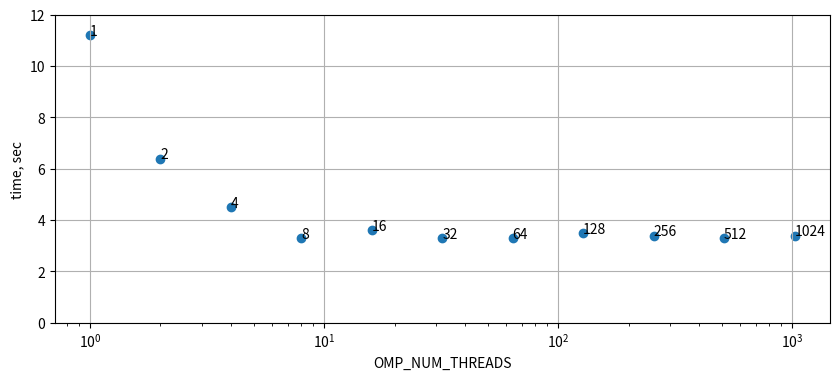
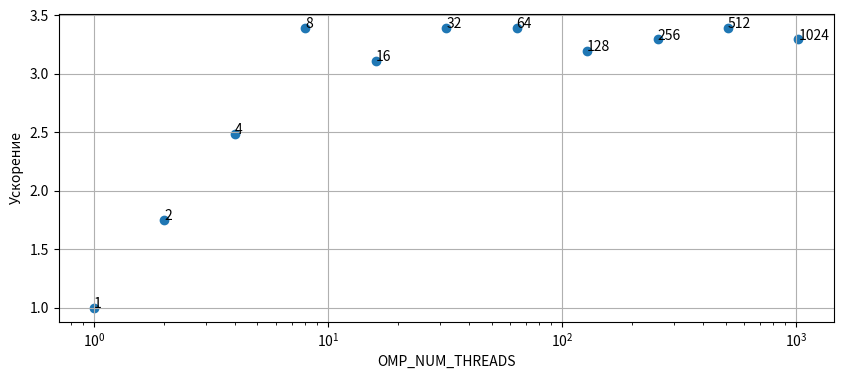
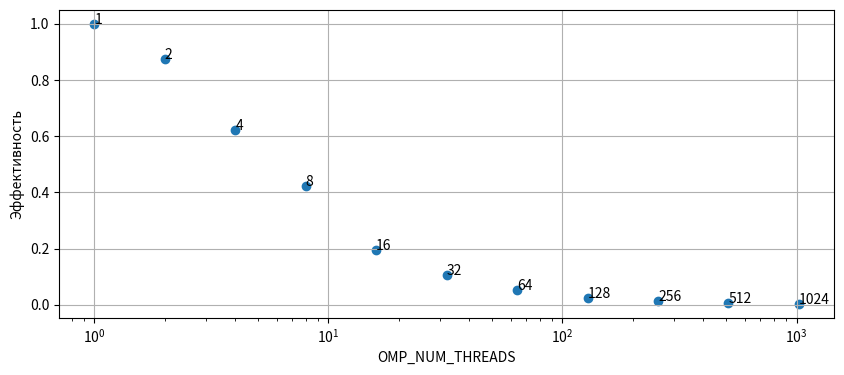

Here is the Python script that generated these plots, in order:
#!/usr/bin/python3

import matplotlib.pyplot as plt
import numpy as np

x = [1, 2, 4, 8, 16, 32, 64, 128, 256, 512, 1024] 
y = [11.2, 6.4,  4.5, 3.3, 3.6, 3.3, 3.3, 3.5, 3.4, 3.3, 3.4]

S = [y[0] / y[i] for i, _ in enumerate(y)]
E = [S[i]/x[i] for i, _ in enumerate(S)]

plt.figure(figsize=[10, 4])

plt.grid()
plt.xlabel('OMP_NUM_THREADS')
plt.ylabel('time, sec')
plt.xscale("log")
plt.ylim((0, 12))

plt.scatter(x, y)

for i, _ in enumerate(x):
    plt.annotate(str(x[i]), (x[i], y[i]))

plt.savefig('graph_T.png')

#---

plt.figure(figsize=[10, 4])

plt.grid()
plt.xlabel('OMP_NUM_THREADS')
plt.ylabel('Ускорение')
plt.xscale("log")

plt.scatter(x, S)

for i, _ in enumerate(x):
    plt.annotate(str(x[i]), (x[i], S[i]))

plt.savefig('graph_S.png')

#---

plt.figure(figsize=[10, 4])

plt.grid()
plt.xlabel('OMP_NUM_THREADS')
plt.ylabel('Эффективность')
plt.xscale("log")

plt.scatter(x, E)

for i, _ in enumerate(x):
    plt.annotate(str(x[i]), (x[i], E[i]))

plt.savefig('graph_E.png')